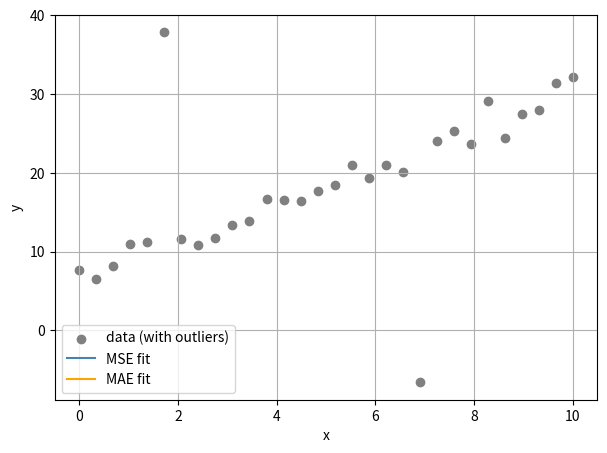

Here is the Python script that generated this plot:
"""
Animation 4: MSE vs MAE - watching the fitted line adjust

Both regression lines start flat at the origin and adjust every frame.
Watch the MSE line get pulled towards the outliers while the MAE line
stays closer to the true trend.
"""
import numpy as np
import matplotlib.pyplot as plt
from matplotlib import animation

rng = np.random.RandomState(0)
x_data = np.linspace(0, 10, 30)
y_data = 2.5 * x_data + 5 + rng.normal(0, 1.5, size=x_data.shape)

# Inject a couple of strong outliers
y_data[5] += 30
y_data[20] -= 25


def train_regression_track(loss_type, epochs=150, lr=0.01):
    w, b = 0.0, 0.0
    params_hist = []
    for _ in range(epochs):
        y_pred = w * x_data + b
        error = y_pred - y_data
        if loss_type == 'mse':
            dw = np.mean(2 * error * x_data)
            db = np.mean(2 * error)
        else:  # mae
            dw = np.mean(np.sign(error) * x_data)
            db = np.mean(np.sign(error))
        w -= lr * dw
        b -= lr * db
        params_hist.append((w, b))
    return params_hist


mse_params_hist = train_regression_track('mse')
mae_params_hist = train_regression_track('mae')

fig_d, ax_d = plt.subplots(figsize=(7, 5))
ax_d.scatter(x_data, y_data, color='gray', label='data (with outliers)')
line_mse_d, = ax_d.plot([], [], color='steelblue', label='MSE fit')
line_mae_d, = ax_d.plot([], [], color='orange', label='MAE fit')
ax_d.set_xlabel('x'); ax_d.set_ylabel('y')
ax_d.legend(); ax_d.grid(True)


def update_d(frame):
    w_m, b_m = mse_params_hist[frame]
    w_a, b_a = mae_params_hist[frame]
    line_mse_d.set_data(x_data, w_m * x_data + b_m)
    line_mae_d.set_data(x_data, w_a * x_data + b_a)
    ax_d.set_title(f'MSE vs MAE fit — epoch {frame}')
    return line_mse_d, line_mae_d


anim_d = animation.FuncAnimation(fig_d, update_d, frames=len(mse_params_hist), interval=80, blit=False)
plt.show()
